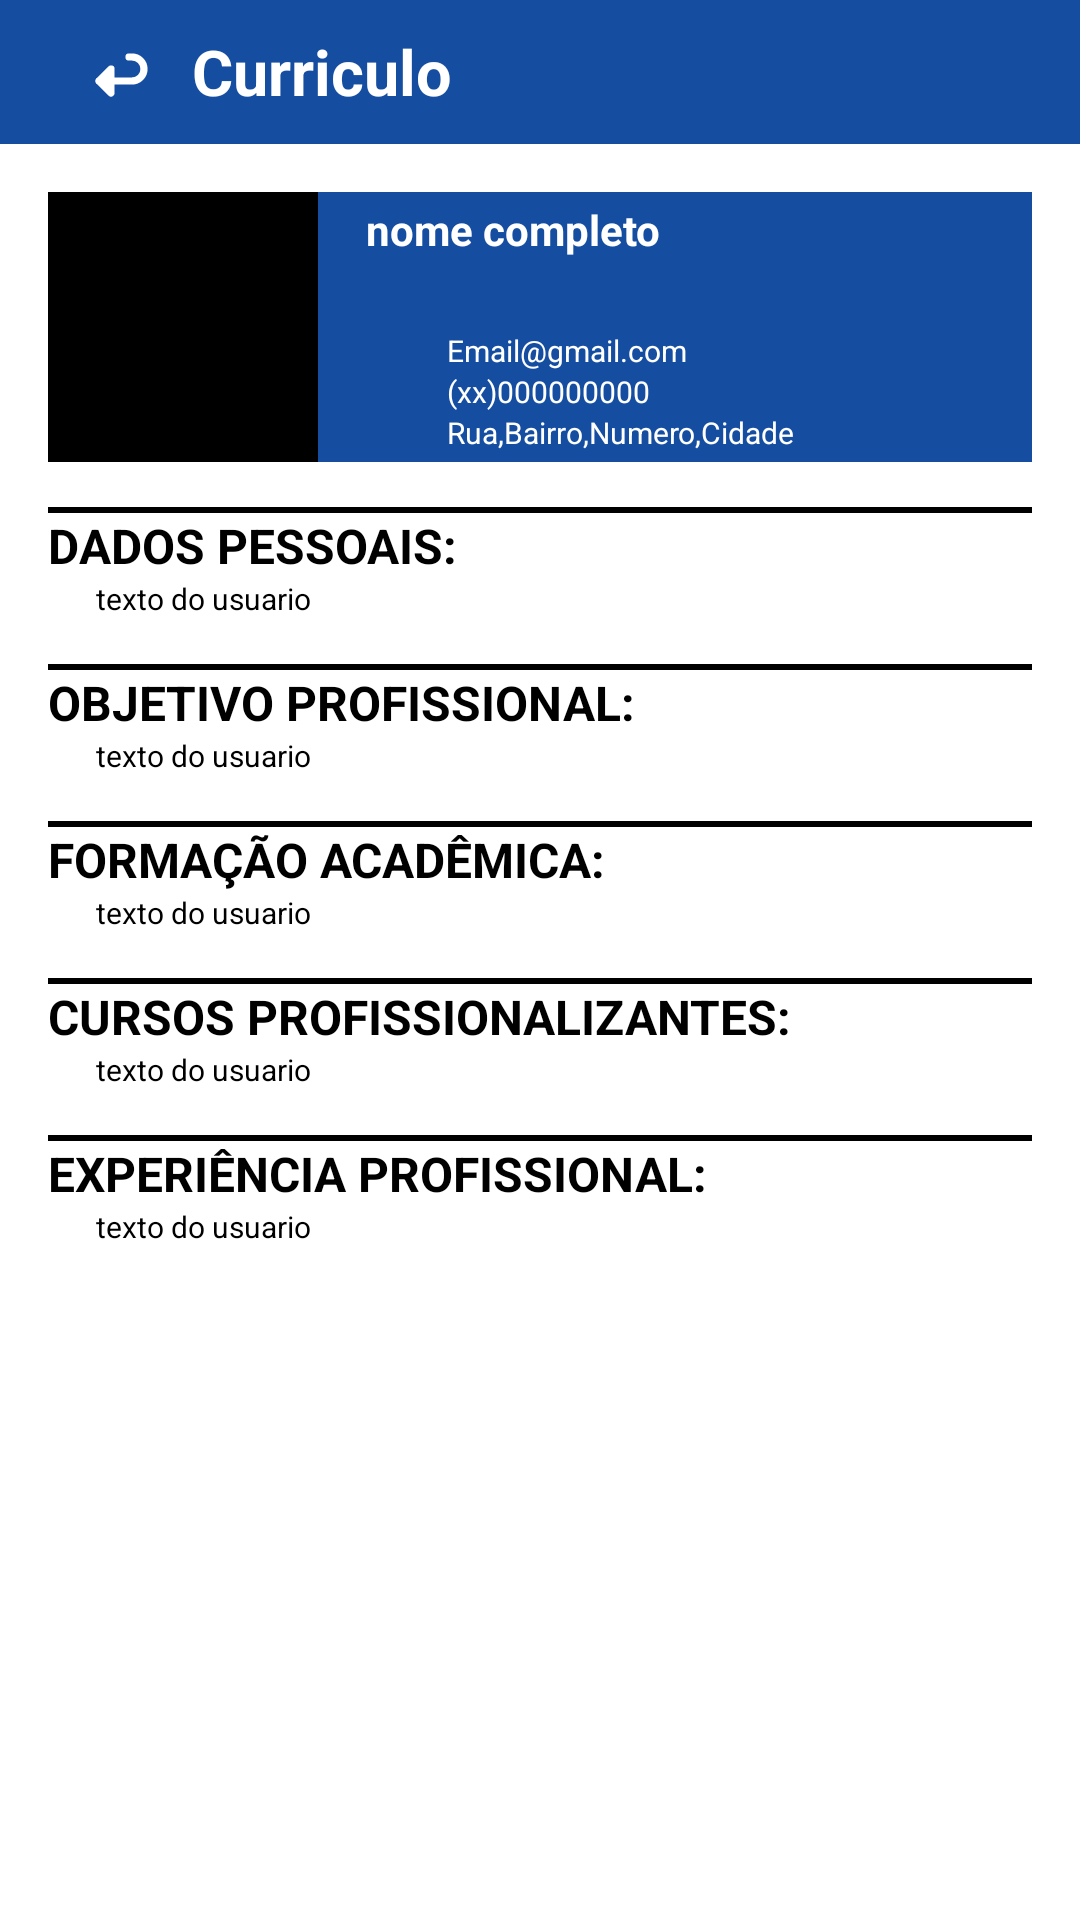

Here is an Android app screen rendered from its layout file. Give the layout XML and the strings, colors and styles it references.
<!-- AndroidManifest.xml: application theme Theme.TrabalhadoresLuisCorreia -->
<!-- res/layout/activity_cv.xml -->
<?xml version="1.0" encoding="utf-8"?>
<LinearLayout xmlns:android="http://schemas.android.com/apk/res/android"
    xmlns:app="http://schemas.android.com/apk/res-auto"
    xmlns:tools="http://schemas.android.com/tools"
    android:layout_width="match_parent"
    android:layout_height="match_parent"
    tools:context=".activity.CV"
    android:orientation="vertical">
    <LinearLayout
        android:layout_width="match_parent"
        android:layout_height="@dimen/bar_size"
        android:background="@color/color_primary"
        android:gravity="center_vertical"
        android:orientation="horizontal"
        android:paddingHorizontal="@dimen/padding_main">
        <ImageView
            android:layout_width="@dimen/ic_size"
            android:layout_height="@dimen/ic_size"
            android:src="@drawable/ic_back"
            android:padding="@dimen/ic_padding_3"/>
        <TextView
            android:layout_width="wrap_content"
            android:layout_height="wrap_content"
            android:layout_alignParentBottom="true"
            android:text="Curriculo"
            android:textColor="@color/snow_white"
            android:textSize="@dimen/h3"
            android:textStyle="bold" />
    </LinearLayout>
    <LinearLayout
        android:layout_width="match_parent"
        android:layout_height="wrap_content"
        android:orientation="vertical"
        android:padding="@dimen/padding_main">
    <androidx.constraintlayout.widget.ConstraintLayout
        android:layout_width="match_parent"
        android:layout_height="@dimen/photo_size"
        android:orientation="horizontal">
        <ImageView
            android:layout_width="@dimen/photo_size"
            android:layout_height="@dimen/photo_size"
            android:background="@color/black"
            android:id="@+id/photo_profile"
            app:layout_constraintStart_toStartOf="parent"
            app:layout_constraintTop_toTopOf="parent"/>
        <LinearLayout
            android:gravity="center_vertical"
            android:layout_width="0dp"
            android:layout_height="match_parent"
            app:layout_constraintTop_toTopOf="parent"
            app:layout_constraintEnd_toEndOf="parent"
            app:layout_constraintStart_toEndOf="@id/photo_profile"
            android:paddingHorizontal="@dimen/padding_main"
            android:orientation="vertical"
            android:background="@color/color_primary">
            <TextView
                android:textColor="@color/snow_white"
                android:layout_width="wrap_content"
                android:layout_height="wrap_content"
                android:text="nome completo"
                android:textStyle="bold" />
            <androidx.recyclerview.widget.RecyclerView
                android:layout_width="match_parent"
                android:layout_height="@dimen/ic_size_minimal"
                android:orientation="horizontal"/>
            <RelativeLayout
                android:layout_width="match_parent"
                android:layout_height="wrap_content">

                <ImageView
                    android:layout_width="@dimen/h5"
                    android:layout_height="@dimen/h5"
                    android:layout_centerVertical="true"
                    android:src="@drawable/ic_email"
                    app:tint="@color/snow_white" />

                <TextView
                    android:textColor="@color/snow_white"
                    android:layout_width="wrap_content"
                    android:layout_height="wrap_content"
                    android:layout_centerVertical="true"
                    android:layout_marginStart="27dp"
                    android:text="Email@gmail.com"
                    android:textSize="@dimen/h5" />
            </RelativeLayout>
            <RelativeLayout
                android:layout_width="match_parent"
                android:layout_height="wrap_content">

                <ImageView
                    android:layout_width="@dimen/h5"
                    android:layout_height="@dimen/h5"
                    android:layout_centerVertical="true"
                    android:src="@drawable/ic_phone"
                    app:tint="@color/snow_white" />

                <TextView
                    android:textColor="@color/snow_white"
                    android:layout_width="wrap_content"
                    android:layout_height="wrap_content"
                    android:layout_centerVertical="true"
                    android:layout_marginStart="27dp"
                    android:text="(xx)000000000"
                    android:textSize="@dimen/h5" />
            </RelativeLayout>
            <RelativeLayout
                android:layout_width="match_parent"
                android:layout_height="wrap_content">

                <ImageView
                    android:layout_width="@dimen/h5"
                    android:layout_height="@dimen/h5"
                    android:layout_centerVertical="true"
                    android:src="@drawable/ic_baseline_location_on_24"
                    app:tint="@color/snow_white" />

                <TextView
                    android:textColor="@color/snow_white"
                    android:layout_width="wrap_content"
                    android:layout_height="wrap_content"
                    android:layout_centerVertical="true"
                    android:layout_marginStart="27dp"
                    android:text="Rua,Bairro,Numero,Cidade"
                    android:textSize="@dimen/h5" />
            </RelativeLayout>
        </LinearLayout>
    </androidx.constraintlayout.widget.ConstraintLayout>
    <View
        android:layout_width="match_parent"
        android:layout_height="2dp"
        android:layout_marginTop="15dp"
        android:background="@color/black"/>
    <TextView
        android:layout_width="wrap_content"
        android:layout_height="wrap_content"
        android:textStyle="bold"
        android:textSize="@dimen/h4"
        android:text="DADOS PESSOAIS:"/>
        <TextView
            android:layout_width="wrap_content"
            android:layout_height="wrap_content"
            android:textSize="@dimen/h5"
            android:text="texto do usuario"
            android:layout_marginStart="@dimen/padding_main"/>
    <View
        android:layout_width="match_parent"
        android:layout_height="2dp"
        android:layout_marginTop="15dp"
        android:background="@color/black"/>
    <TextView
        android:layout_width="wrap_content"
        android:layout_height="wrap_content"
        android:textStyle="bold"
        android:textSize="@dimen/h4"
        android:text="OBJETIVO PROFISSIONAL:"/>
        <TextView
        android:layout_width="wrap_content"
        android:layout_height="wrap_content"
        android:textSize="@dimen/h5"
        android:text="texto do usuario"
        android:layout_marginStart="@dimen/padding_main"/>
    <View
        android:layout_width="match_parent"
        android:layout_height="2dp"
        android:layout_marginTop="15dp"
        android:background="@color/black"/>
    <TextView
        android:layout_width="wrap_content"
        android:layout_height="wrap_content"
        android:textStyle="bold"
        android:textSize="@dimen/h4"
        android:text="FORMAÇÃO ACADÊMICA:"/>
        <TextView
        android:layout_width="wrap_content"
        android:layout_height="wrap_content"
        android:textSize="@dimen/h5"
        android:text="texto do usuario"
        android:layout_marginStart="@dimen/padding_main"/>
    <View
        android:layout_width="match_parent"
        android:layout_height="2dp"
        android:layout_marginTop="15dp"
        android:background="@color/black"/>
    <TextView
        android:layout_width="wrap_content"
        android:layout_height="wrap_content"
        android:textStyle="bold"
        android:textSize="@dimen/h4"
        android:text="CURSOS PROFISSIONALIZANTES:"/>
        <TextView
        android:layout_width="wrap_content"
        android:layout_height="wrap_content"
        android:textSize="@dimen/h5"
        android:text="texto do usuario"
        android:layout_marginStart="@dimen/padding_main"/>
    <View
        android:layout_width="match_parent"
        android:layout_height="2dp"
        android:layout_marginTop="15dp"
        android:background="@color/black"/>
    <TextView
        android:layout_width="wrap_content"
        android:layout_height="wrap_content"
        android:textStyle="bold"
        android:textSize="@dimen/h4"
        android:text="EXPERIÊNCIA PROFISSIONAL:"/>
        <TextView
        android:layout_width="wrap_content"
        android:layout_height="wrap_content"
        android:textSize="@dimen/h5"
        android:text="texto do usuario"
        android:layout_marginStart="@dimen/padding_main"/>
    </LinearLayout>
</LinearLayout>
<!-- resources referenced by this layout -->
<resources>
  <color name="black">#FF000000</color>
  <color name="color_primary">#154DA1</color>
  <color name="snow_white">#fff</color>
  <dimen name="bar_size">48dp</dimen>
  <dimen name="h3">21sp</dimen>
  <dimen name="h4">16sp</dimen>
  <dimen name="h5">10sp</dimen>
  <dimen name="ic_padding_3">12dp</dimen>
  <dimen name="ic_size">48dp</dimen>
  <dimen name="ic_size_minimal">24dp</dimen>
  <dimen name="padding_main">16dp</dimen>
  <dimen name="photo_size">90dp</dimen>
  <!-- drawable ic_back (drawable) -->
  <vector xmlns:android="http://schemas.android.com/apk/res/android"
      android:width="73dp"
      android:height="73dp"
      android:viewportWidth="73"
      android:viewportHeight="73">
    <path
        android:pathData="M15.2084,45.6252H48.6667C51.8935,45.6252 54.9882,44.3434 57.2699,42.0617C59.5516,39.78 60.8334,36.6853 60.8334,33.4585C60.8334,30.2317 59.5516,27.1371 57.2699,24.8554C54.9882,22.5737 51.8935,21.2919 48.6667,21.2919H45.6251M27.3751,33.4585L15.2084,45.6252L27.3751,57.7919V33.4585Z"
        android:strokeLineJoin="round"
        android:strokeWidth="7.3"
        android:fillColor="#00000000"
        android:strokeColor="#ffffff"
        android:strokeLineCap="round"/>
  </vector>
  <style name="Theme.TrabalhadoresLuisCorreia" parent="Theme.MaterialComponents.DayNight.NoActionBar">
          
          <item name="colorPrimary">@color/color_primary</item>
          <item name="colorPrimaryVariant">@color/color_primary</item>
          <item name="colorOnPrimary">@color/white</item>
          
          <item name="colorSecondary">@color/teal_200</item>
          <item name="colorSecondaryVariant">@color/teal_700</item>
          <item name="colorOnSecondary">@color/black</item>
          
          <item name="android:statusBarColor" tools:targetApi="l">?attr/colorPrimaryVariant</item>
          
          <item name="android:textColor">@color/black</item>
          <item name="android:colorForeground">@color/color_secundary</item>
      </style>
  <color name="white">#C8D4FF</color>
  <color name="teal_200">#FF03DAC5</color>
  <color name="teal_700">#FF018786</color>
  <color name="color_secundary">#1533A1</color>
</resources>
